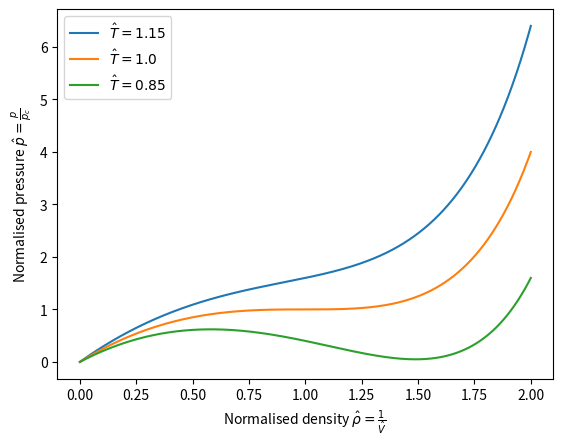

Here is the Python script that generated this plot:
import numpy as np
import matplotlib.pyplot as plt


rho_hat = np.linspace(0.0, 2.0, 1000)
T_hat = [1.15, 1.0, 0.85]
for i in T_hat:
    p_hat = 8.0*rho_hat*i/(3.0 - rho_hat) - 3.0*rho_hat**2
    plt.plot(rho_hat, p_hat)
    plt.xlabel("Normalised density $\\hat{\\rho} = \\frac{1}{\\hat{V}}$")
    plt.ylabel("Normalised pressure $\\hat{p} = \\frac{p}{p_c}$")
plt.legend(["$\\hat{T} = 1.15$", "$\\hat{T} = 1.0$", "$\\hat{T} = 0.85$"])
plt.show()
